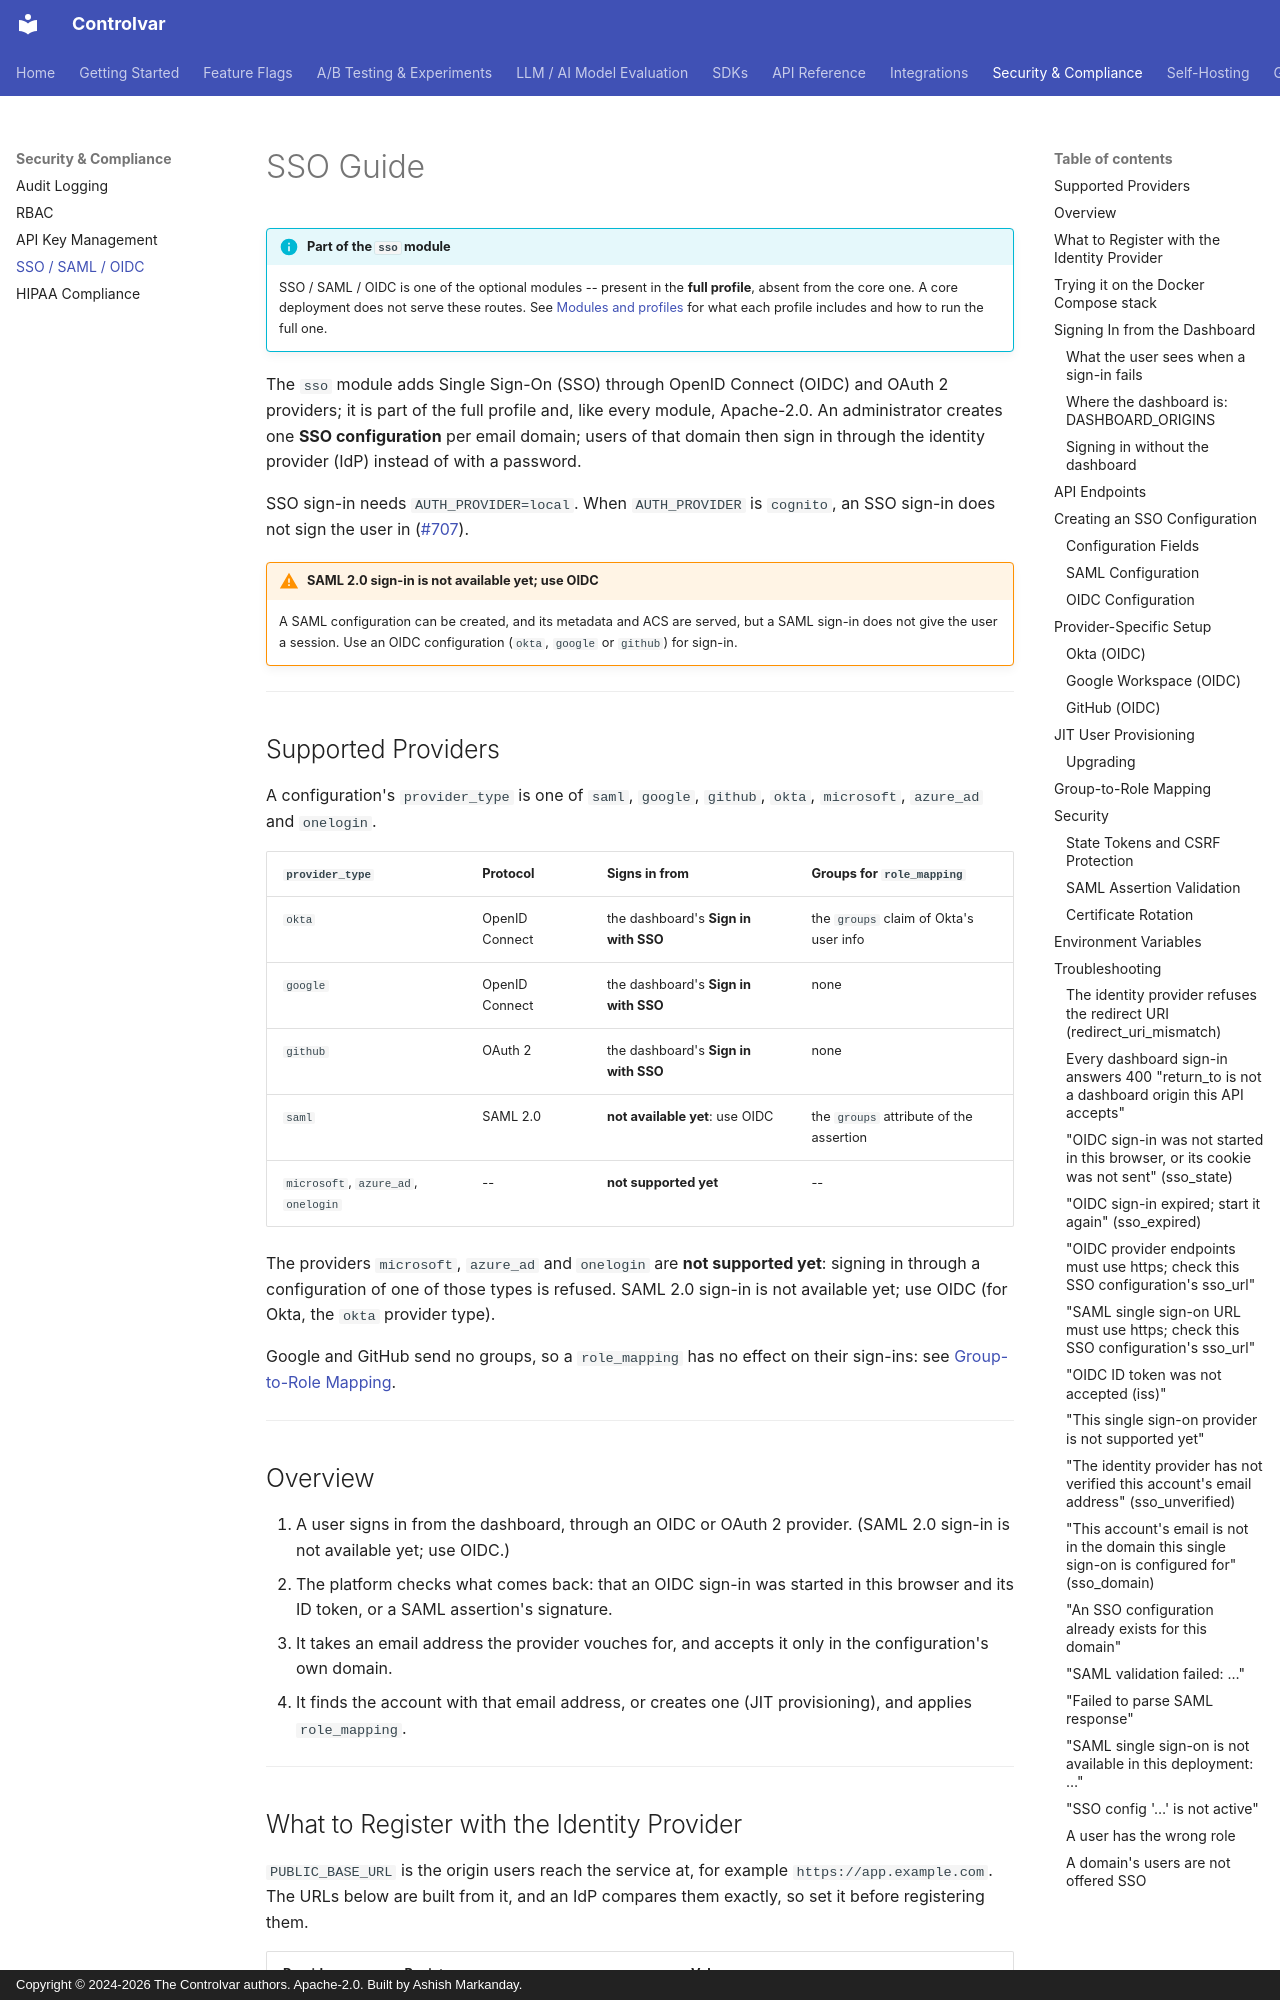

repository: Controlvar/controlvar · page: auth/sso/index.html · generator: mkdocs · copyright: Copyright © 2024-2026 The Controlvar authors. Apache-2.0. Built by Ashish Markanday.

# SSO Guide

!!! info "Part of the `sso` module"
    SSO / SAML / OIDC is one of the optional modules -- present in the **full profile**, absent from the core one. A core deployment does not serve these routes. See [Modules and profiles](../getting-started/modules.md) for what each profile includes and how to run the full one.

The `sso` module adds Single Sign-On (SSO) through OpenID Connect (OIDC) and OAuth 2 providers; it is part of the full profile and, like every module, Apache-2.0. An administrator creates one **SSO configuration** per email domain; users of that domain then sign in through the identity provider (IdP) instead of with a password.

SSO sign-in needs `AUTH_PROVIDER=local`. When `AUTH_PROVIDER` is `cognito`, an SSO sign-in does
not sign the user in ([#707](https://github.com/Controlvar/controlvar/issues/707)).

!!! warning "SAML 2.0 sign-in is not available yet; use OIDC"
    A SAML configuration can be created, and its metadata and ACS are served, but a SAML sign-in does not give the user a session. Use an OIDC configuration (`okta`, `google` or `github`) for sign-in.

---

## Supported Providers

A configuration's `provider_type` is one of `saml`, `google`, `github`, `okta`, `microsoft`, `azure_ad` and `onelogin`.

| `provider_type` | Protocol | Signs in from | Groups for `role_mapping` |
|---|---|---|---|
| `okta` | OpenID Connect | the dashboard's **Sign in with SSO** | the `groups` claim of Okta's user info |
| `google` | OpenID Connect | the dashboard's **Sign in with SSO** | none |
| `github` | OAuth 2 | the dashboard's **Sign in with SSO** | none |
| `saml` | SAML 2.0 | **not available yet**: use OIDC | the `groups` attribute of the assertion |
| `microsoft`, `azure_ad`, `onelogin` | -- | **not supported yet** | -- |

The providers `microsoft`, `azure_ad` and `onelogin` are **not supported yet**: signing in through a configuration of one of those types is refused. SAML 2.0 sign-in is not available yet; use OIDC (for Okta, the `okta` provider type).

Google and GitHub send no groups, so a `role_mapping` has no effect on their sign-ins: see [Group-to-Role Mapping](#group-to-role-mapping).

---

## Overview

1. A user signs in from the dashboard, through an OIDC or OAuth 2 provider. (SAML 2.0 sign-in is not available yet; use OIDC.)
2. The platform checks what comes back: that an OIDC sign-in was started in this browser and its ID token, or a SAML assertion's signature.
3. It takes an email address the provider vouches for, and accepts it only in the configuration's own domain.
4. It finds the account with that email address, or creates one (JIT provisioning), and applies `role_mapping`.

---
